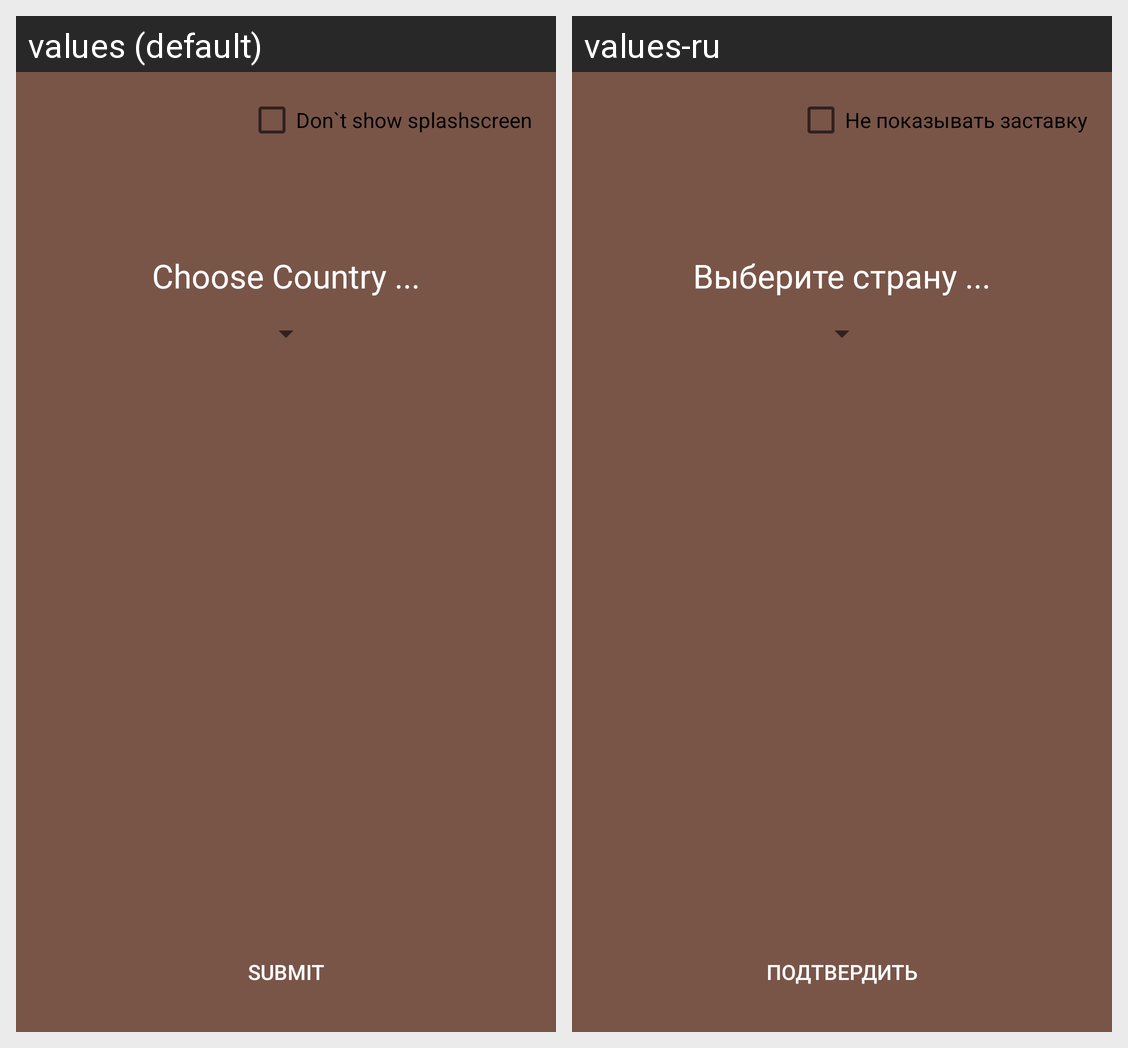

For this localized Android screen grid, give each drawn string resource with its value in every locale shown.
Android screen res/layout/activity_splashscreen.xml rendered under 2 locales, left to right: values (default), values-ru. Device: Nexus 5 (rendered at 1080×1920; each locale shown at half size, 540×960, under a caption strip naming it); theme AppTheme.
Strings drawn on this screen, with the default value and each locale's value (text and hints the layout hard-codes, and strings that could not be matched under every locale, appear in the picture but are not listed):

submit
  values: Submit
  values-ru: Подтвердить

choose_country
  values: Choose Country ...
  values-ru: Выберите страну ...

don_t_show
  values: Don`t show splashscreen
  values-ru: Не показывать заставку
